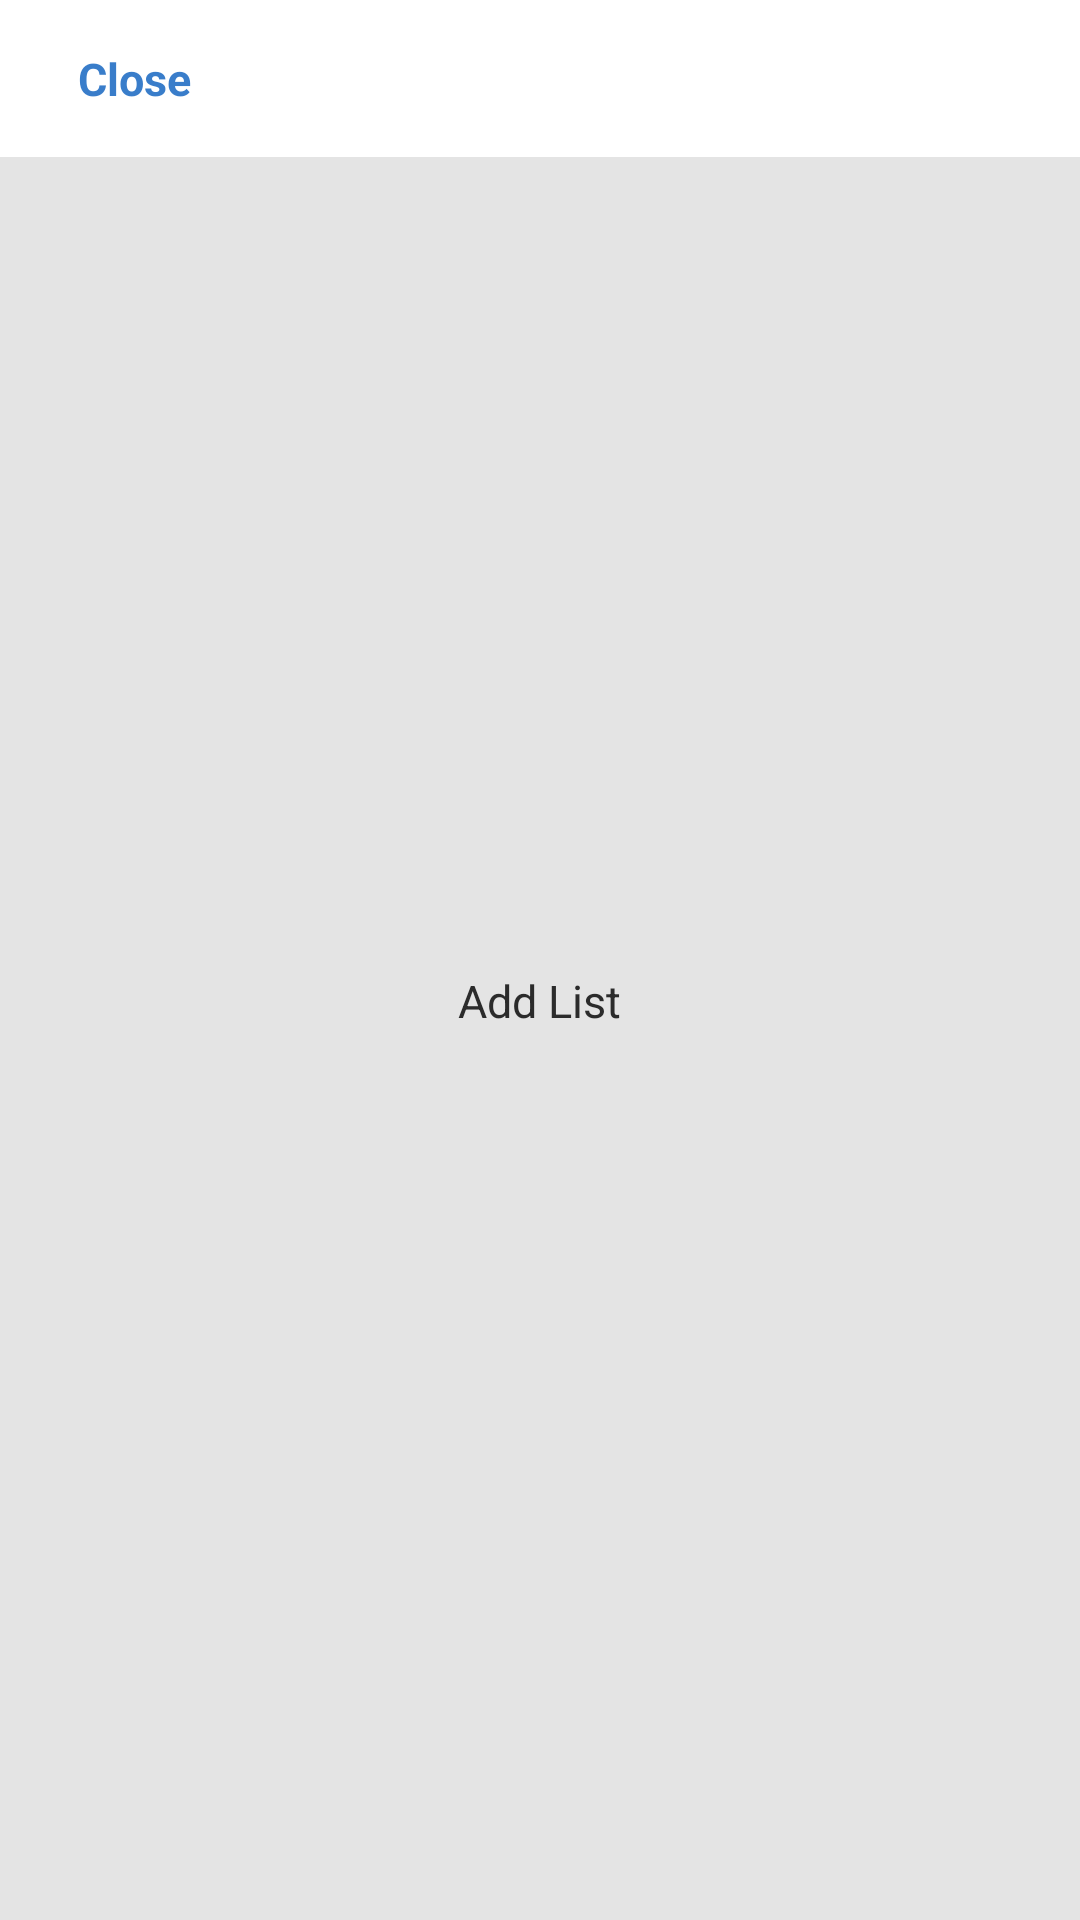

Reconstruct the res/layout file that produces this screen, plus the resources it refers to.
<!-- AndroidManifest.xml: application theme AppTheme -->
<!-- res/layout/dialog_choose_list.xml -->
<?xml version="1.0" encoding="utf-8"?>
<layout xmlns:app="http://schemas.android.com/apk/res-auto">

    <androidx.constraintlayout.widget.ConstraintLayout

        xmlns:android="http://schemas.android.com/apk/res/android"
        android:layout_width="match_parent"
        android:layout_height="match_parent">

        <androidx.constraintlayout.widget.ConstraintLayout
            android:id="@+id/viewHeader"
            android:layout_width="match_parent"
            android:layout_height="wrap_content"
            android:background="@color/colorPrimary"
            android:padding="8dp"
            app:layout_constraintTop_toTopOf="parent">

            <androidx.appcompat.widget.AppCompatTextView
                android:id="@+id/txtCancel"
                style="@style/txtActionBold"
                android:layout_width="wrap_content"
                android:layout_height="match_parent"
                android:layout_margin="@dimen/default_gap"
                android:padding="@dimen/small_gap"
                android:text="Close"
                app:layout_constraintLeft_toLeftOf="parent" />

        </androidx.constraintlayout.widget.ConstraintLayout>

        <androidx.recyclerview.widget.RecyclerView
            android:id="@+id/list"
            android:layout_width="match_parent"
            android:layout_height="0dp"
            android:layout_margin="@dimen/default_gap"
            app:layoutManager="androidx.recyclerview.widget.LinearLayoutManager"
            app:layout_constraintBottom_toBottomOf="parent"
            app:layout_constraintTop_toBottomOf="@id/viewHeader" />

        <LinearLayout
            android:id="@+id/viewAdd"
            android:layout_width="match_parent"
            android:layout_height="0dp"
            android:gravity="center"
            android:orientation="vertical"
            app:layout_constraintBottom_toBottomOf="parent"
            app:layout_constraintTop_toBottomOf="@id/viewHeader">

            <androidx.appcompat.widget.AppCompatTextView
                android:id="@+id/txtAddReminder"
                android:layout_width="wrap_content"
                android:layout_height="wrap_content"
                android:text="Add List" />

            <androidx.appcompat.widget.AppCompatImageView
                android:id="@+id/imgAddReminder"
                android:layout_width="25dp"
                android:layout_height="25dp"
                android:tint="@color/textColorGray"
                app:srcCompat="@drawable/ic_baseline_add_24" />

        </LinearLayout>
    </androidx.constraintlayout.widget.ConstraintLayout>
</layout>
<!-- resources referenced by this layout -->
<resources>
  <color name="colorPrimary">#fff</color>
  <color name="textColorGray">#606060</color>
  <dimen name="default_gap">10dp</dimen>
  <dimen name="small_gap">8dp</dimen>
  <style name="txtActionBold" parent="myTextViewStyle">
          <item name="android:textColor">@color/cool_blue</item>
          <item name="android:textSize">@dimen/normal_text_size</item>
          <item name="android:textStyle">bold</item>
      </style>
  <style name="AppTheme" parent="Theme.AppCompat.Light.NoActionBar">
          
          <item name="colorPrimary">@color/colorPrimary</item>
          <item name="colorPrimaryDark">@color/colorPrimaryDark</item>
          <item name="colorAccent">@color/colorAccent</item>
          <item name="android:colorBackground">@color/defaultBackgroundColor</item>
          <item name="cardViewStyle">@style/myCardViewStyle</item>
          <item name="android:textViewStyle">@style/myTextViewStyle</item>
          <item name="editTextStyle">@style/editTextStyle</item>
      </style>
  <style name="myTextViewStyle">
          <item name="android:padding">@dimen/very_small_gap</item>
          <item name="android:textColor">@color/textColor</item>
          <item name="android:textSize">@dimen/normal_text_size</item>
      </style>
  <color name="cool_blue">#D81565C0</color>
  <dimen name="normal_text_size">15sp</dimen>
  <color name="colorPrimaryDark">#E4E4E4</color>
  <color name="colorAccent">#03DAC5</color>
  <color name="defaultBackgroundColor">#E4E4E4</color>
  <style name="myCardViewStyle" parent="CardView">
          <item name="android:padding">@dimen/small_gap</item>
          <item name="cardCornerRadius">@dimen/card_border_radius</item>
      </style>
  <style name="editTextStyle" parent="Widget.AppCompat.EditText">
          <item name="android:background">@drawable/bg_default_edit_text</item>
          <item name="android:padding">@dimen/small_gap</item>
      </style>
  <dimen name="very_small_gap">5dp</dimen>
  <color name="textColor">#2B2B2B</color>
  <dimen name="card_border_radius">10dp</dimen>
  <!-- drawable bg_default_edit_text (drawable) -->
  <?xml version="1.0" encoding="utf-8"?>
  <shape android:shape="rectangle" xmlns:android="http://schemas.android.com/apk/res/android">
  
      <solid android:color="@color/cardview_light_background"/>
      <corners android:radius="@dimen/card_border_radius"/>
  
  </shape>
</resources>
